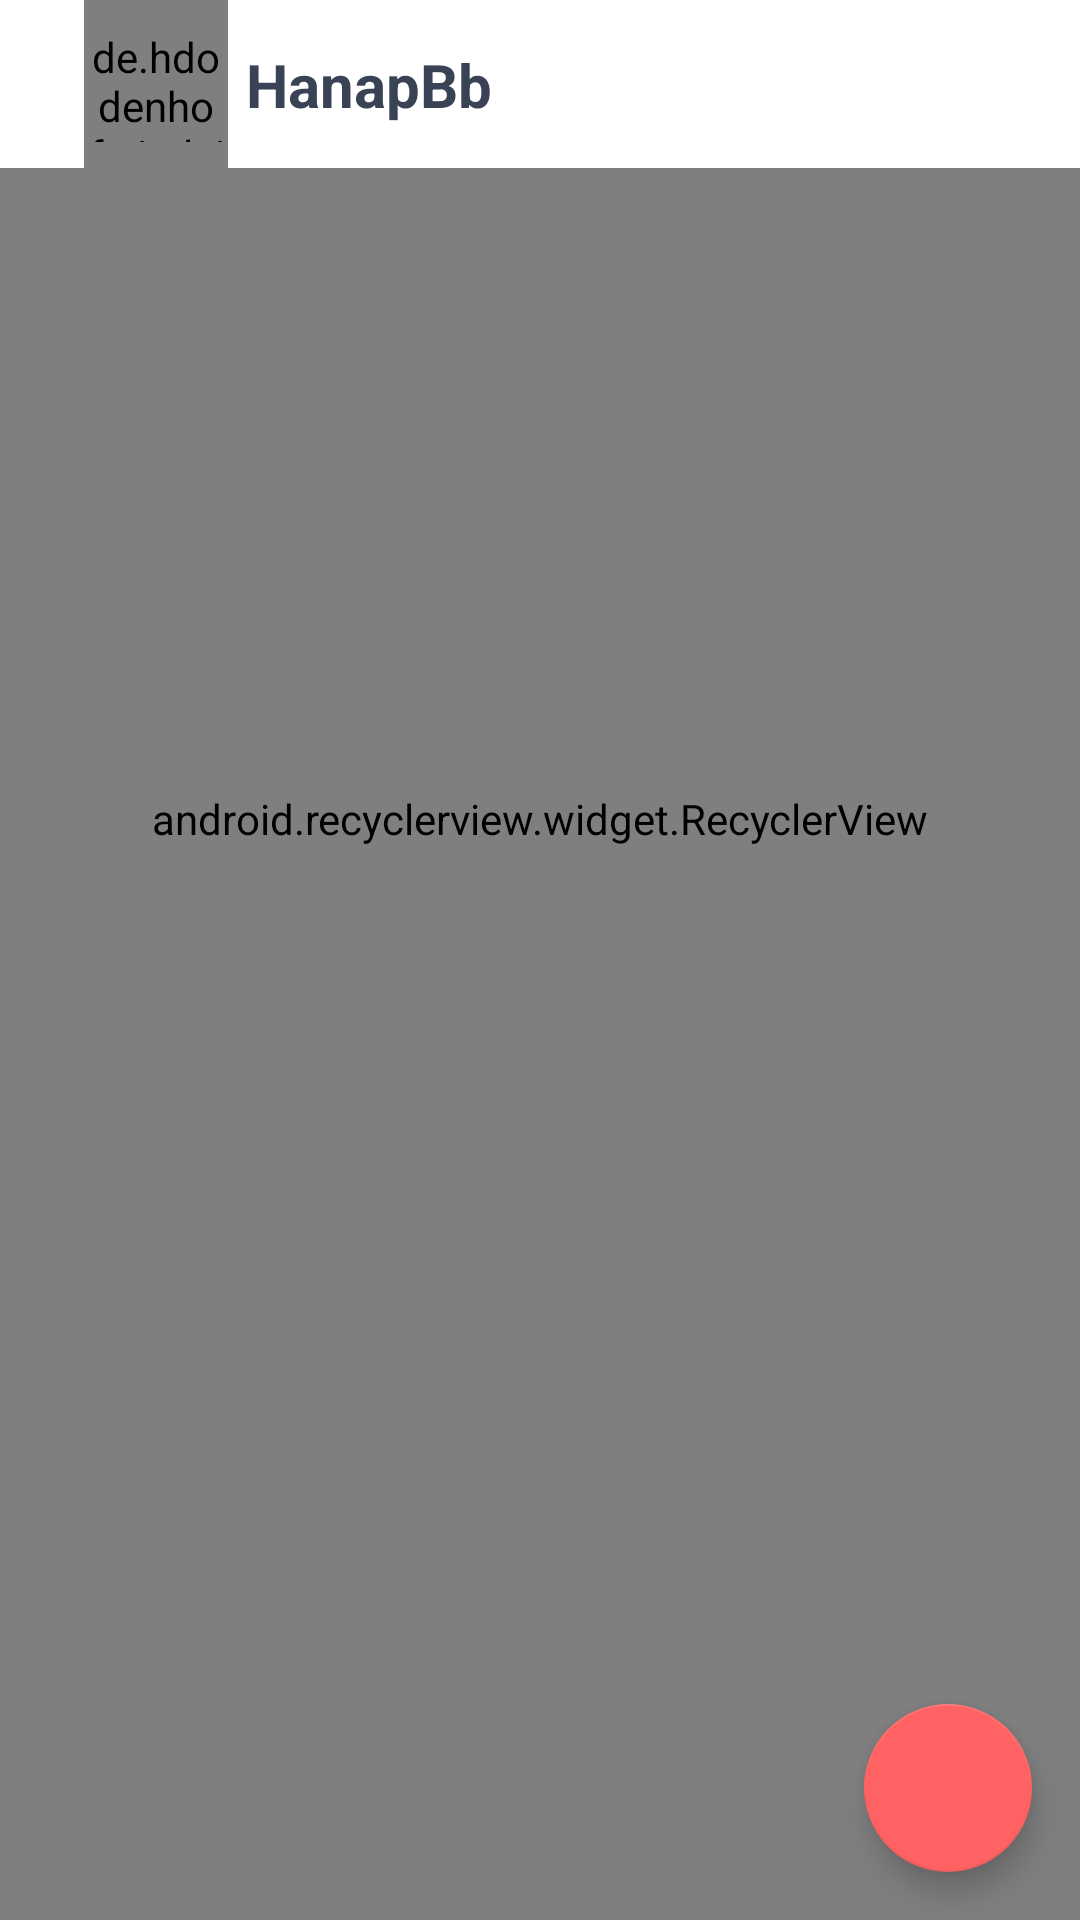

Layout XML and referenced resources for this Android screen:
<!-- AndroidManifest.xml: application theme Theme.MyApplication -->
<!-- res/layout/conversations_list_fragment.xml -->
<?xml version="1.0" encoding="utf-8"?>
<androidx.constraintlayout.widget.ConstraintLayout xmlns:android="http://schemas.android.com/apk/res/android"
    xmlns:app="http://schemas.android.com/apk/res-auto"
    xmlns:tools="http://schemas.android.com/tools"
    android:id="@+id/conversations_list"
    android:layout_width="match_parent"
    android:layout_height="match_parent"
    tools:context=".ui.fragments.ConversationsList">

    <androidx.appcompat.widget.Toolbar
        android:id="@+id/toolbar"
        android:layout_width="match_parent"
        android:layout_height="?attr/actionBarSize"
        android:minHeight="?attr/actionBarSize"
        app:layout_constraintTop_toTopOf="parent">

        <androidx.constraintlayout.widget.ConstraintLayout
            android:layout_width="match_parent"
            android:layout_height="match_parent">

            <de.hdodenhof.circleimageview.CircleImageView
                android:id="@+id/toolbar_icon"
                android:layout_width="48dp"
                android:layout_height="58dp"
                android:layout_marginStart="12dp"
                android:paddingTop="10dp"
                android:paddingBottom="10dp"
                android:src="@drawable/ic_launcher_background"
                app:layout_constraintBottom_toBottomOf="parent"
                app:layout_constraintStart_toStartOf="parent"
                app:layout_constraintTop_toTopOf="parent" />

            <TextView
                android:layout_width="0dp"
                android:layout_height="wrap_content"
                android:layout_marginStart="6dp"
                android:text="@string/app_name"
                android:textAlignment="viewStart"
                android:textColor="#3a4255"
                android:textSize="20sp"
                android:textStyle="bold"
                app:layout_constraintBottom_toBottomOf="parent"
                app:layout_constraintEnd_toStartOf="@+id/imageView3"
                app:layout_constraintStart_toEndOf="@id/toolbar_icon"
                app:layout_constraintTop_toTopOf="parent" />

            <ImageView
                android:id="@+id/imageView3"
                android:layout_width="48dp"
                android:layout_height="48dp"
                android:contentDescription="@string/action_search"
                android:padding="12dp"
                android:src="@drawable/ic_baseline_settings_24"
                app:layout_constraintBottom_toBottomOf="parent"
                app:layout_constraintEnd_toEndOf="parent"
                app:layout_constraintTop_toTopOf="parent" />

        </androidx.constraintlayout.widget.ConstraintLayout>
    </androidx.appcompat.widget.Toolbar>

    <androidx.constraintlayout.widget.Barrier
        android:id="@+id/toolbar_barrier"
        android:layout_width="wrap_content"
        android:layout_height="wrap_content"
        app:barrierDirection="bottom"
        app:constraint_referenced_ids="toolbar" />


    <android.recyclerview.widget.RecyclerView
        android:id="@+id/list"
        android:layout_width="0dp"
        android:layout_height="0dp"
        android:clipToPadding="false"
        android:paddingBottom="150dp"
        android:scrollbars="vertical"

        app:layout_constraintBottom_toBottomOf="parent"

        app:layout_constraintEnd_toEndOf="parent"
        app:layout_constraintStart_toStartOf="parent"
        app:layout_constraintTop_toBottomOf="@id/toolbar_barrier"
        tools:listitem="@layout/conversation_list_item_view" />

    <com.google.android.material.floatingactionbutton.FloatingActionButton
        android:id="@+id/floatingActionButton"
        android:layout_width="wrap_content"
        android:layout_height="wrap_content"
        android:layout_marginEnd="16dp"
        android:layout_marginBottom="16dp"
        android:clickable="true"
        android:src="@drawable/ic_baseline_add_24"
        app:layout_constraintBottom_toBottomOf="parent"
        app:layout_constraintEnd_toEndOf="parent" />
</androidx.constraintlayout.widget.ConstraintLayout>
<!-- res/layout/conversation_list_item_view.xml (included above) -->
<?xml version="1.0" encoding="utf-8"?>
<androidx.constraintlayout.widget.ConstraintLayout xmlns:android="http://schemas.android.com/apk/res/android"
    xmlns:app="http://schemas.android.com/apk/res-auto"
    xmlns:tools="http://schemas.android.com/tools"
    android:id="@+id/root"
    android:layout_width="match_parent"
    android:layout_height="wrap_content">

    <de.hdodenhof.circleimageview.CircleImageView
        android:id="@+id/circleImageView"
        android:layout_width="52dp"
        android:layout_height="52dp"
        android:layout_marginStart="16dp"
        android:layout_marginTop="10dp"
        android:src="@android:drawable/sym_action_chat"
        app:layout_constraintStart_toStartOf="parent"
        app:layout_constraintTop_toTopOf="parent" />

    <TextView
        android:id="@+id/textview_name"
        android:layout_width="wrap_content"
        android:layout_height="wrap_content"
        android:layout_marginStart="8dp"
        android:layout_marginTop="18dp"
        android:text="Tyron Scott Lucena"
        android:textColor="#3a4255"
        android:textSize="16sp"
        app:layout_constraintStart_toEndOf="@+id/circleImageView"
        app:layout_constraintTop_toTopOf="parent"
        tools:textStyle="bold" />

    <com.tyron.hanapbb.emoji.EmojiTextView
        android:id="@+id/textview_lastmessage"
        android:layout_width="wrap_content"
        android:layout_height="wrap_content"
        android:layout_marginBottom="18dp"
        android:text="This is a test message"
        android:textSize="14sp"
        app:layout_constraintBottom_toBottomOf="parent"
        app:layout_constraintStart_toStartOf="@+id/textview_name"
        app:layout_constraintTop_toBottomOf="@+id/textview_name" />

    <TextView
        android:id="@+id/textView7"
        android:layout_width="wrap_content"
        android:layout_height="wrap_content"
        android:layout_marginTop="16dp"
        android:layout_marginEnd="16dp"
        android:text="7m"
        app:layout_constraintEnd_toEndOf="parent"
        app:layout_constraintTop_toTopOf="parent" />

    <ImageView
        android:id="@+id/imageView4"
        android:layout_width="50dp"
        android:layout_height="50dp"
        android:layout_marginEnd="8dp"
        app:layout_constraintBottom_toBottomOf="parent"
        app:layout_constraintEnd_toStartOf="@+id/textView7"
        app:layout_constraintTop_toTopOf="parent"
        app:layout_constraintVertical_bias="0.473"
        tools:srcCompat="@tools:sample/avatars" />
</androidx.constraintlayout.widget.ConstraintLayout>
<!-- resources referenced by this layout -->
<resources>
  <string name="action_search">Search</string>
  <string name="app_name">HanapBb</string>
  <style name="Theme.MyApplication" parent="Theme.MaterialComponents.DayNight.NoActionBar">
          
          <item name="colorPrimary">#fe6262</item>
          <item name="colorPrimaryVariant">@color/purple_700</item>
          <item name="colorOnPrimary">@color/white</item>
          
          <item name="colorSecondary">#fe6262</item>
          <item name="colorSecondaryVariant">#fe9393</item>
          <item name="colorOnSecondary">#473638</item>
          
          <item name="android:statusBarColor" tools:targetApi="l">@android:color/transparent</item>
          <item name="android:windowLightStatusBar" tools:targetApi="m">true</item>
          <item name="android:windowTranslucentStatus">true</item>
          <item name="android:windowTranslucentNavigation">true</item>
          
      </style>
  <color name="purple_700">#FF3700B3</color>
  <color name="white">#FFFFFFFF</color>
</resources>
